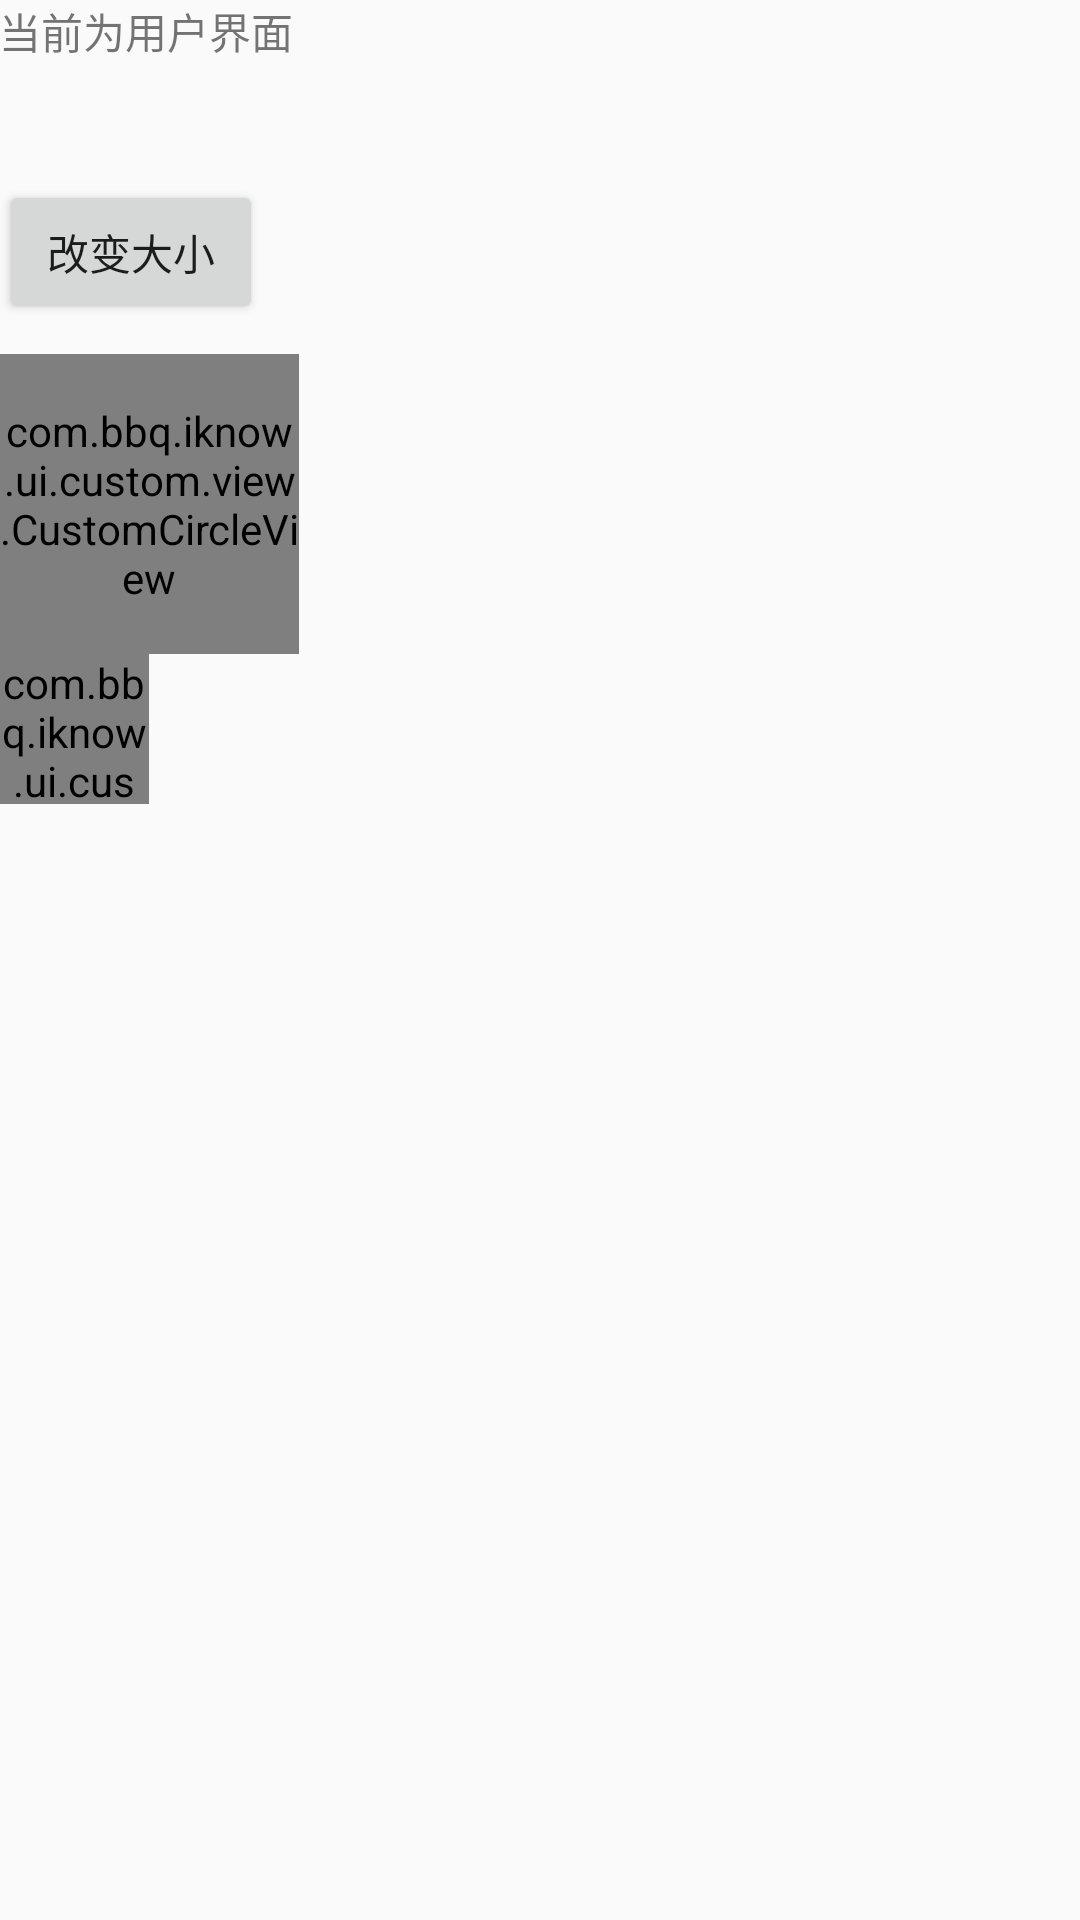

Android layout source for this screen:
<!-- AndroidManifest.xml: application theme AppTheme -->
<!-- res/layout/activity_custom_view.xml -->
<?xml version="1.0" encoding="utf-8"?>
<LinearLayout xmlns:android="http://schemas.android.com/apk/res/android"
    xmlns:custom="http://schemas.android.com/apk/res-auto"
    xmlns:tools="http://schemas.android.com/tools"
    android:layout_width="match_parent"
    android:layout_height="match_parent"
    android:orientation="vertical"
    android:paddingBottom="@dimen/activity_vertical_margin"
    android:paddingLeft="@dimen/activity_horizontal_margin"
    android:paddingRight="@dimen/activity_horizontal_margin"
    android:paddingTop="@dimen/activity_vertical_margin"
    tools:context="com.bbq.iknow.MainActivity">

    <TextView
        android:layout_width="wrap_content"
        android:layout_height="50dp"
        android:text="当前为用户界面" />

    <Button
        android:id="@+id/view_set_custom_cirle"
        android:layout_width="wrap_content"
        android:layout_height="wrap_content"
        android:layout_marginTop="10dp"
        android:text="改变大小" />

    <com.bbq.iknow.ui.custom.view.CustomCircleView
        android:id="@+id/view_custom_cirle"
        android:layout_width="100dp"
        android:layout_height="100dp"
        android:layout_marginTop="10dp"
        custom:titleTextColor="#000000"
        custom:titleTextSize="20sp" />

    <com.bbq.iknow.ui.custom.view.Red45AngleWithTextImageView
        android:layout_width="50dp"
        android:layout_height="50dp" />

</LinearLayout>
<!-- resources referenced by this layout -->
<resources>
  <style name="AppTheme" parent="Theme.AppCompat.Light.DarkActionBar">
          
          <item name="colorPrimary">@color/colorPrimary</item>
          <item name="colorPrimaryDark">@color/colorPrimaryDark</item>
          <item name="colorAccent">@color/colorAccent</item>
      </style>
  <!-- not gathered from this repository: default colours our renderer supplied (Android Studio template values) -->
  <color name="colorPrimary">#FF6200EE</color>
  <color name="colorPrimaryDark">#FF3700B3</color>
  <color name="colorAccent">#FF03DAC5</color>
</resources>
